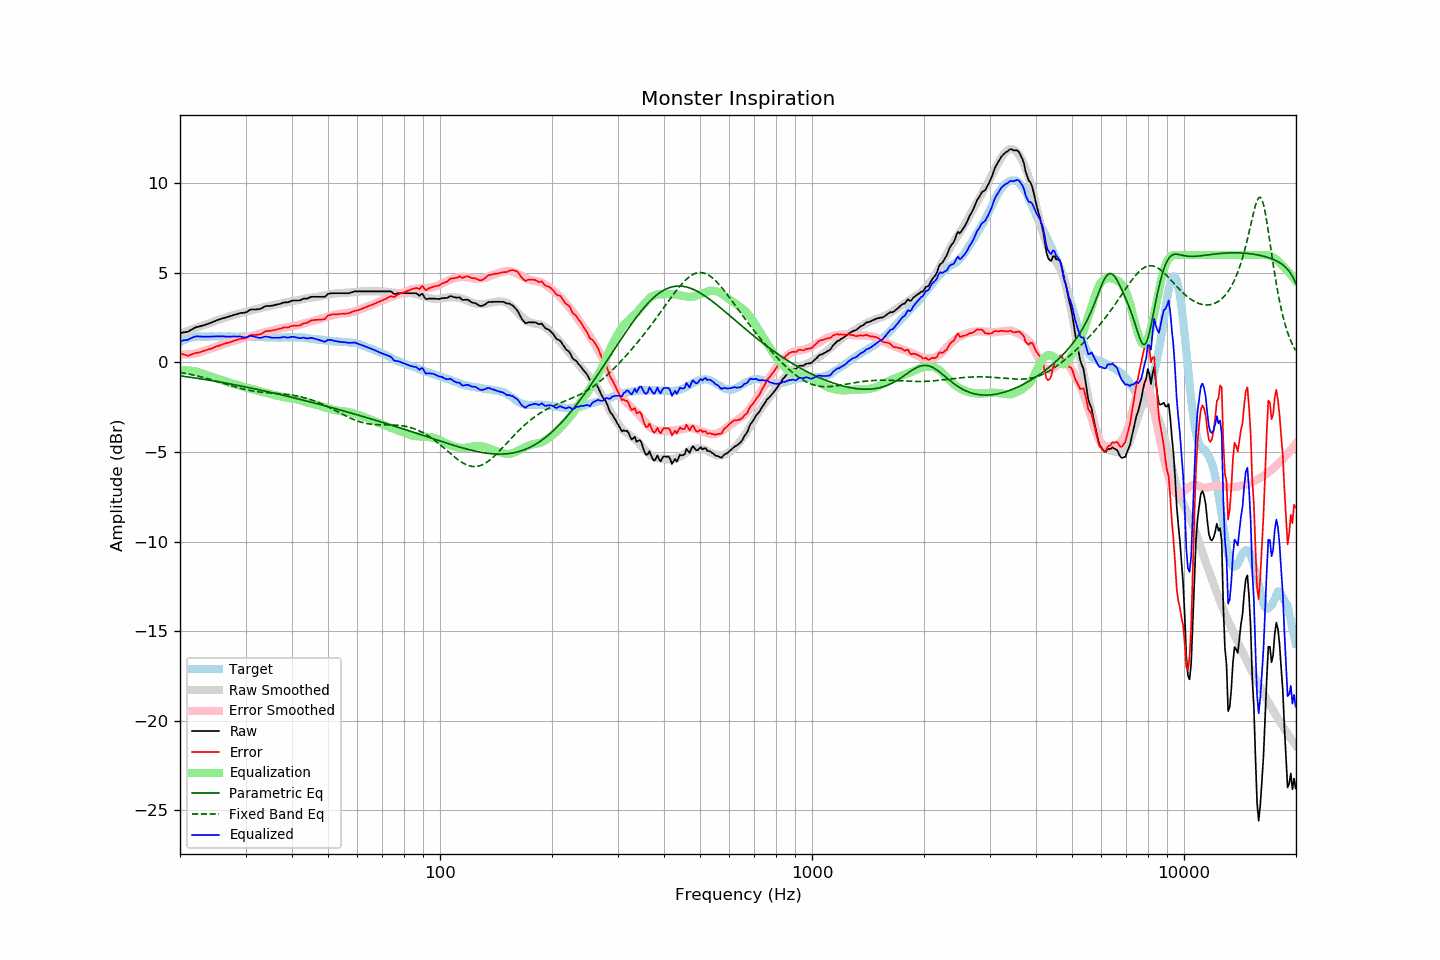

The data file committed next to this chart (first rows):
frequency, raw, error, smoothed, error_smoothed, equalization, parametric_eq, fixed_band_eq, equalized_raw, equalized_smoothed, target
20.00, 1.64, 0.52, 1.61, 0.45, -0.45, -0.75, -0.56, 1.19, 1.16, 1.13
20.20, 1.65, 0.48, 1.64, 0.45, -0.45, -0.76, -0.57, 1.21, 1.19, 1.18
20.40, 1.67, 0.45, 1.67, 0.44, -0.44, -0.77, -0.59, 1.23, 1.23, 1.23
20.61, 1.68, 0.43, 1.70, 0.44, -0.44, -0.78, -0.61, 1.24, 1.26, 1.25
20.81, 1.70, 0.40, 1.74, 0.45, -0.45, -0.80, -0.62, 1.26, 1.29, 1.30
21.02, 1.71, 0.37, 1.77, 0.45, -0.45, -0.81, -0.64, 1.26, 1.32, 1.34
21.23, 1.77, 0.41, 1.80, 0.46, -0.46, -0.82, -0.66, 1.32, 1.34, 1.36
21.44, 1.83, 0.44, 1.83, 0.47, -0.47, -0.84, -0.68, 1.36, 1.37, 1.38
21.66, 1.87, 0.47, 1.86, 0.48, -0.48, -0.85, -0.70, 1.39, 1.39, 1.40
21.87, 1.93, 0.51, 1.90, 0.49, -0.49, -0.86, -0.72, 1.43, 1.40, 1.41
22.09, 1.96, 0.53, 1.93, 0.51, -0.51, -0.88, -0.74, 1.46, 1.42, 1.43
22.31, 1.98, 0.54, 1.96, 0.53, -0.53, -0.89, -0.76, 1.46, 1.43, 1.44
22.54, 2.00, 0.56, 2.00, 0.56, -0.56, -0.90, -0.78, 1.45, 1.44, 1.44
22.76, 2.03, 0.59, 2.03, 0.59, -0.59, -0.92, -0.80, 1.45, 1.44, 1.44
22.99, 2.05, 0.62, 2.06, 0.62, -0.62, -0.93, -0.83, 1.44, 1.44, 1.43
23.22, 2.08, 0.65, 2.10, 0.65, -0.65, -0.95, -0.85, 1.43, 1.45, 1.43
23.45, 2.11, 0.68, 2.13, 0.68, -0.68, -0.96, -0.87, 1.43, 1.45, 1.43
23.69, 2.14, 0.70, 2.16, 0.71, -0.71, -0.97, -0.90, 1.44, 1.45, 1.44
23.92, 2.17, 0.73, 2.19, 0.74, -0.74, -0.99, -0.92, 1.44, 1.45, 1.44
24.16, 2.20, 0.76, 2.22, 0.77, -0.77, -1.00, -0.95, 1.44, 1.45, 1.45
24.40, 2.25, 0.79, 2.25, 0.80, -0.80, -1.02, -0.97, 1.45, 1.45, 1.46
24.65, 2.28, 0.84, 2.28, 0.83, -0.83, -1.03, -1.00, 1.45, 1.45, 1.45
24.89, 2.32, 0.87, 2.31, 0.86, -0.86, -1.05, -1.03, 1.45, 1.45, 1.45
25.14, 2.35, 0.91, 2.34, 0.89, -0.89, -1.07, -1.05, 1.46, 1.45, 1.45
25.39, 2.39, 0.93, 2.38, 0.93, -0.93, -1.08, -1.08, 1.46, 1.45, 1.46
25.65, 2.41, 0.96, 2.41, 0.96, -0.96, -1.10, -1.11, 1.46, 1.45, 1.46
25.91, 2.44, 1.00, 2.44, 0.99, -0.99, -1.11, -1.14, 1.46, 1.45, 1.45
26.16, 2.47, 1.03, 2.47, 1.02, -1.02, -1.13, -1.16, 1.46, 1.45, 1.45
26.43, 2.49, 1.05, 2.50, 1.05, -1.05, -1.15, -1.19, 1.44, 1.45, 1.45
26.69, 2.52, 1.08, 2.53, 1.08, -1.08, -1.16, -1.22, 1.44, 1.45, 1.44
26.96, 2.55, 1.10, 2.56, 1.11, -1.11, -1.18, -1.25, 1.44, 1.45, 1.45
27.23, 2.57, 1.12, 2.58, 1.14, -1.14, -1.20, -1.28, 1.43, 1.44, 1.45
27.50, 2.60, 1.15, 2.61, 1.16, -1.16, -1.21, -1.30, 1.44, 1.44, 1.45
27.77, 2.63, 1.19, 2.63, 1.19, -1.19, -1.23, -1.33, 1.45, 1.44, 1.44
28.05, 2.66, 1.22, 2.65, 1.21, -1.21, -1.25, -1.36, 1.45, 1.44, 1.44
28.33, 2.68, 1.25, 2.68, 1.24, -1.24, -1.26, -1.38, 1.45, 1.44, 1.43
28.62, 2.71, 1.28, 2.71, 1.27, -1.27, -1.28, -1.41, 1.45, 1.44, 1.43
28.90, 2.74, 1.31, 2.73, 1.29, -1.29, -1.30, -1.43, 1.45, 1.44, 1.44
29.19, 2.76, 1.34, 2.76, 1.32, -1.32, -1.32, -1.45, 1.44, 1.44, 1.43
29.48, 2.76, 1.32, 2.79, 1.35, -1.35, -1.33, -1.48, 1.41, 1.44, 1.45
29.78, 2.77, 1.34, 2.81, 1.37, -1.37, -1.35, -1.50, 1.40, 1.44, 1.44
30.08, 2.79, 1.35, 2.83, 1.40, -1.40, -1.37, -1.52, 1.40, 1.43, 1.44
30.38, 2.84, 1.41, 2.85, 1.42, -1.42, -1.39, -1.54, 1.43, 1.43, 1.43
30.68, 2.90, 1.47, 2.87, 1.44, -1.44, -1.41, -1.56, 1.46, 1.43, 1.43
30.99, 2.95, 1.52, 2.89, 1.46, -1.46, -1.43, -1.57, 1.49, 1.43, 1.43
31.30, 2.95, 1.52, 2.92, 1.49, -1.49, -1.45, -1.59, 1.47, 1.43, 1.43
31.61, 2.95, 1.53, 2.94, 1.51, -1.51, -1.46, -1.60, 1.44, 1.43, 1.43
31.93, 2.95, 1.53, 2.97, 1.54, -1.54, -1.48, -1.62, 1.41, 1.43, 1.43
32.24, 2.96, 1.55, 2.99, 1.57, -1.57, -1.50, -1.63, 1.40, 1.42, 1.42
32.57, 2.97, 1.55, 3.01, 1.59, -1.59, -1.52, -1.64, 1.38, 1.42, 1.42
32.89, 2.99, 1.57, 3.04, 1.62, -1.62, -1.54, -1.65, 1.37, 1.42, 1.42
33.22, 3.03, 1.62, 3.06, 1.65, -1.65, -1.56, -1.66, 1.39, 1.41, 1.41
33.55, 3.09, 1.68, 3.08, 1.67, -1.67, -1.58, -1.67, 1.42, 1.41, 1.41
33.89, 3.13, 1.74, 3.09, 1.69, -1.69, -1.60, -1.68, 1.45, 1.40, 1.40
34.23, 3.15, 1.75, 3.11, 1.71, -1.71, -1.62, -1.69, 1.45, 1.40, 1.41
34.57, 3.15, 1.76, 3.13, 1.73, -1.73, -1.64, -1.70, 1.42, 1.40, 1.39
34.92, 3.15, 1.76, 3.15, 1.76, -1.76, -1.66, -1.70, 1.39, 1.39, 1.39
35.27, 3.16, 1.77, 3.18, 1.79, -1.79, -1.68, -1.71, 1.38, 1.39, 1.39
35.62, 3.18, 1.80, 3.20, 1.81, -1.81, -1.70, -1.72, 1.38, 1.39, 1.39
35.97, 3.20, 1.82, 3.22, 1.83, -1.83, -1.72, -1.72, 1.38, 1.39, 1.39
... 635 more rows
